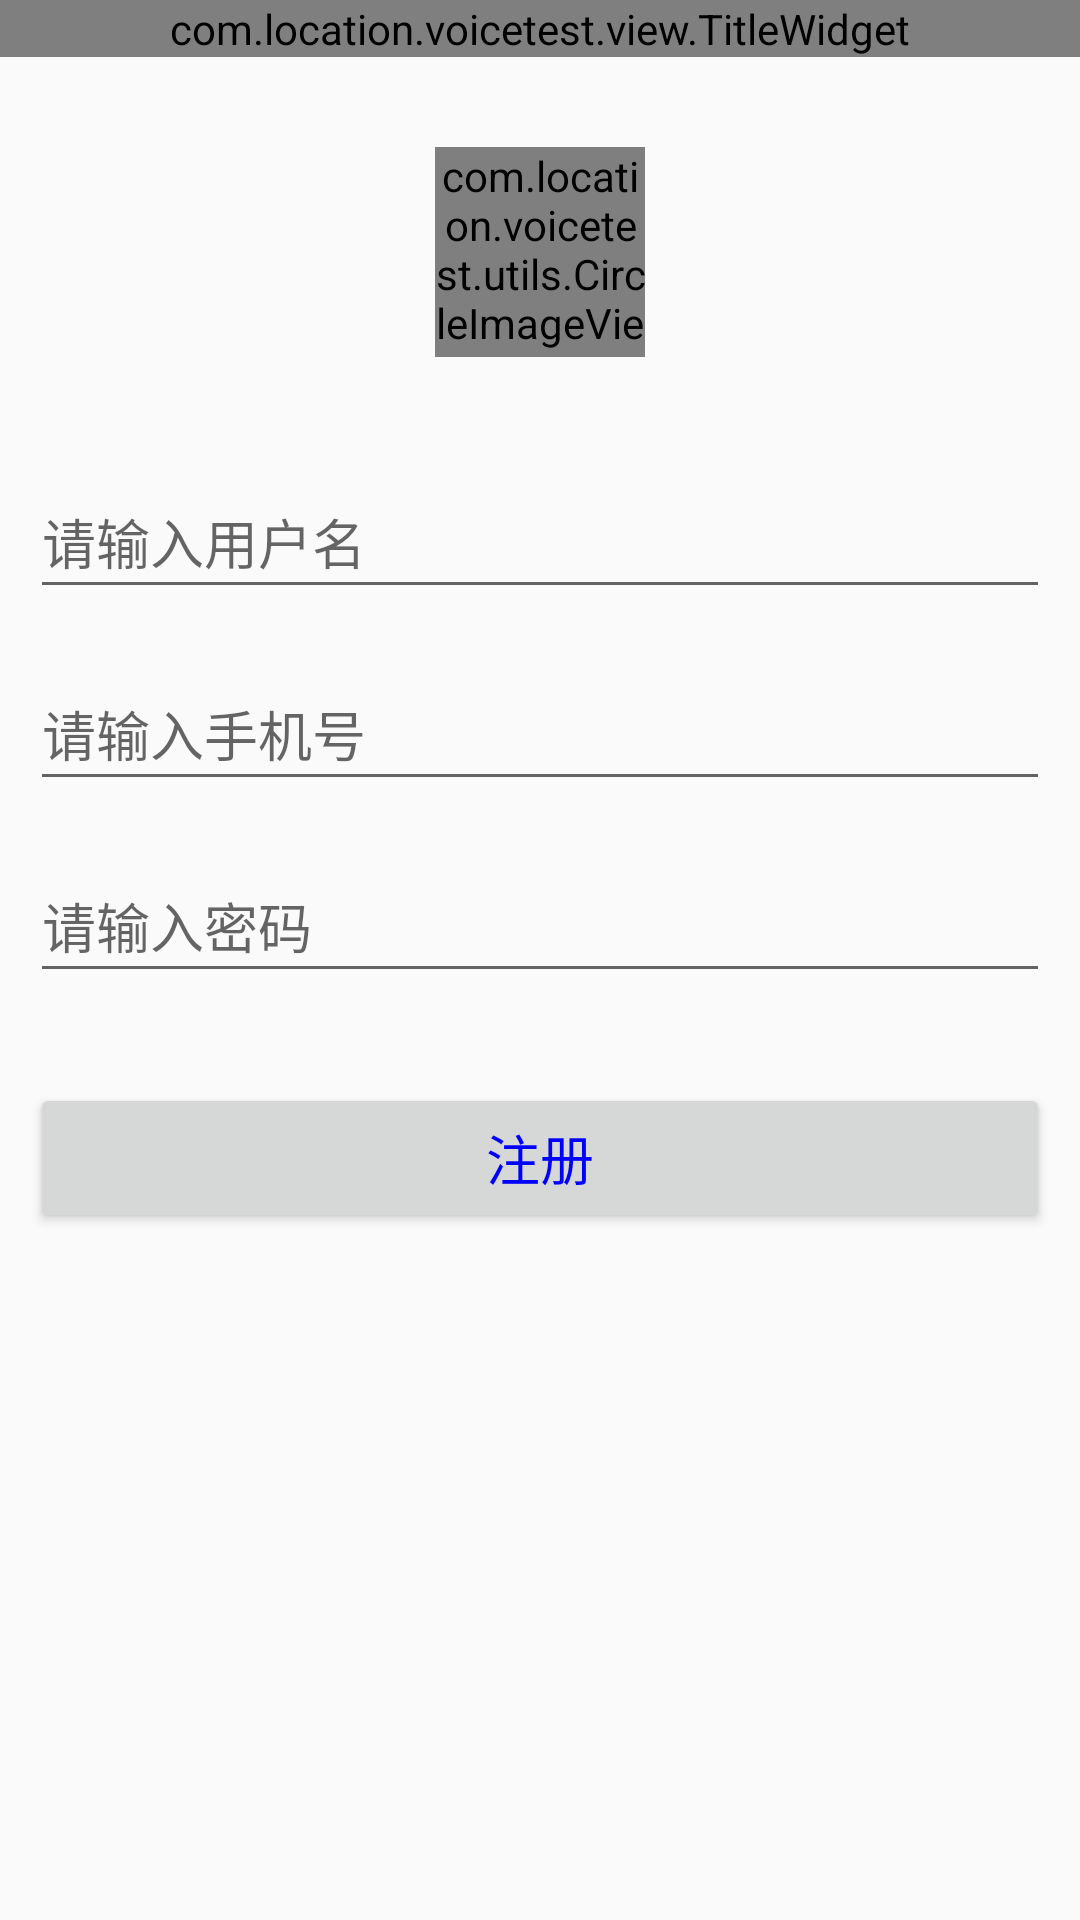

This screen was rendered from an Android layout file. Write that file and the resources it references.
<!-- AndroidManifest.xml: application theme Theme.NoTitleBar -->
<!-- res/layout/actiivty_regist.xml -->
<?xml version="1.0" encoding="utf-8"?>
<LinearLayout xmlns:android="http://schemas.android.com/apk/res/android"
    xmlns:app="http://schemas.android.com/apk/res-auto"
    xmlns:tools="http://schemas.android.com/tools"
    android:layout_width="match_parent"
    android:layout_height="match_parent"
    android:gravity="center_horizontal"
    android:orientation="vertical"
    tools:ignore="MissingDefaultResource">

    <com.location.voicetest.view.TitleWidget
        android:id="@+id/title"
        android:layout_width="match_parent"
        android:layout_height="wrap_content"
        app:title_text="注册" />

    <com.location.voicetest.utils.CircleImageView
        android:layout_width="70dp"
        android:layout_height="70dp"
        android:layout_marginTop="30dp"
        android:src="@mipmap/b" />

    <android.support.v7.widget.AppCompatEditText
        android:id="@+id/acet_1"
        android:layout_width="match_parent"
        android:layout_height="48dp"
        android:layout_marginLeft="10dp"
        android:layout_marginRight="10dp"
        android:layout_marginTop="36dp"
        android:hint="请输入用户名" />

    <android.support.v7.widget.AppCompatEditText
        android:id="@+id/acet_3"
        android:layout_width="match_parent"
        android:layout_height="48dp"
        android:layout_marginLeft="10dp"
        android:inputType="number"
        android:layout_marginRight="10dp"
        android:layout_marginTop="16dp"
        android:hint="请输入手机号" />

    <android.support.v7.widget.AppCompatEditText
        android:id="@+id/acet_2"
        android:layout_width="match_parent"
        android:layout_height="48dp"
        android:layout_marginLeft="10dp"
        android:layout_marginRight="10dp"
        android:inputType="textPassword"
        android:layout_marginTop="16dp"
        android:hint="请输入密码"
         />

    <android.support.v7.widget.AppCompatButton
        android:id="@+id/acbtn_click"
        android:layout_width="match_parent"
        android:layout_height="50dp"
        android:layout_marginLeft="10dp"
        android:layout_marginRight="10dp"
        android:layout_marginTop="30dp"
        android:padding="10dp"
        android:text="注册"

        android:textColor="#0000ff"
        android:textSize="18dp" />
</LinearLayout>
<!-- resources referenced by this layout -->
<resources>
  <style name="Theme.NoTitleBar" parent="@style/Theme.Design.Light.NoActionBar" />
</resources>
